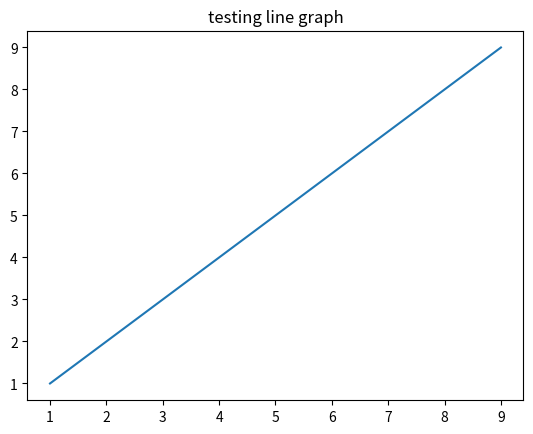

Source code (Python):
# making data as line 
#importing pyplot from metplotlib
from matplotlib import pyplot
dataX=[1,2,3,4,5,6,7,8,9]   #data for x axis
dataY=[1,2,3,4,5,6,7,8,9]  # data for y axis
pyplot.title("testing line graph")  #title for graph
pyplot.plot(dataX,dataY)  #plotting graph as line 
pyplot.show()  #to show graph as line